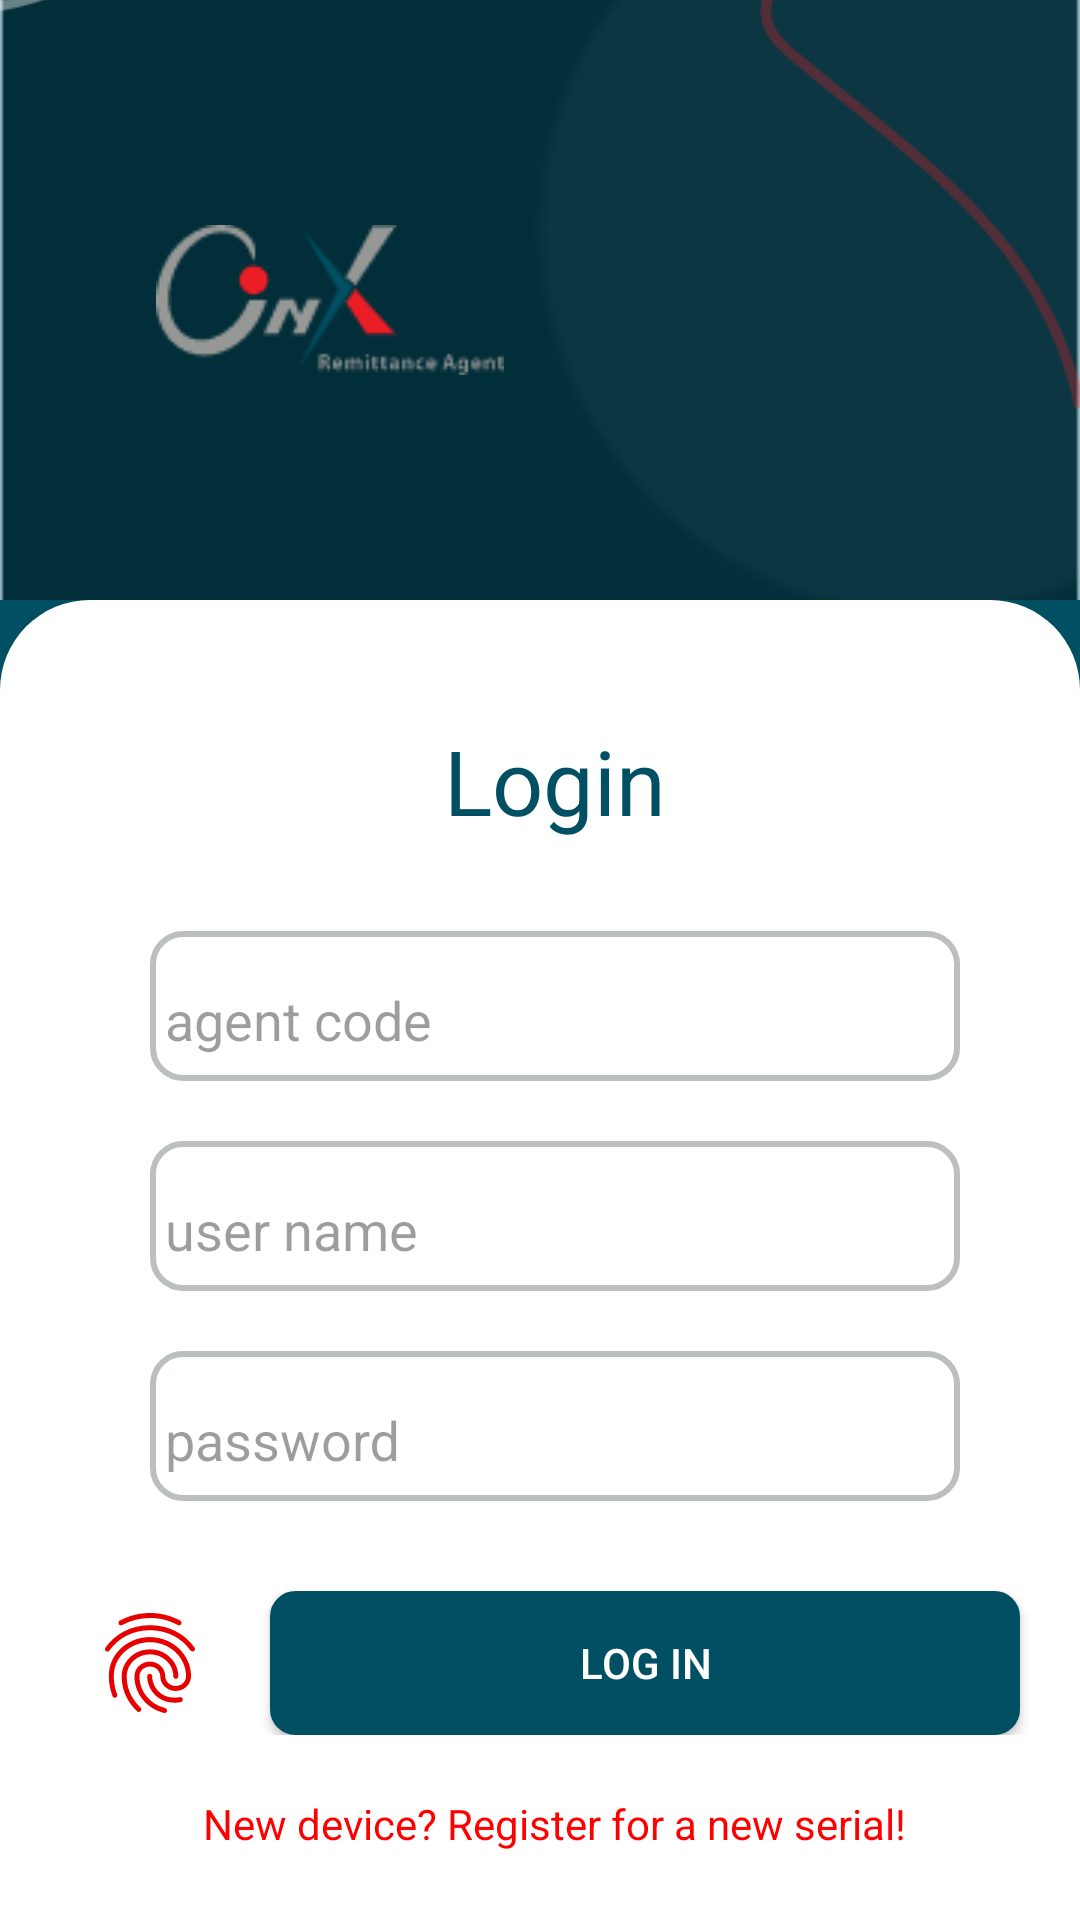

The Android layout XML behind this screen, and the referenced resources:
<!-- AndroidManifest.xml: application theme Theme.AppCompat.DayNight.NoActionBar -->
<!-- res/layout/activity_main.xml -->
<?xml version="1.0" encoding="utf-8"?>
<LinearLayout xmlns:android="http://schemas.android.com/apk/res/android"
    xmlns:app="http://schemas.android.com/apk/res-auto"
    xmlns:tools="http://schemas.android.com/tools"
    android:layout_width="match_parent"
    android:layout_height="match_parent"
    android:background="@color/loginTxt"
    android:orientation="vertical"
    tools:context=".MainActivity">

    <RelativeLayout
        android:layout_width="match_parent"
        android:layout_height="wrap_content">

        <ImageView
            android:id="@+id/upper_img"
            android:layout_width="match_parent"
            android:layout_height="200dp"
            android:scaleType="centerCrop"
            android:src="@drawable/upper"
            app:layout_constraintTop_toTopOf="parent" />

        <ImageView
            android:layout_width="200dp"
            android:layout_height="120dp"
            android:layout_centerVertical="true"
            android:layout_marginStart="10dp"
            android:scaleType="center"
            android:src="@drawable/onyx" />
    </RelativeLayout>

    <LinearLayout
        android:layout_width="match_parent"
        android:layout_height="match_parent"
        android:layout_gravity="center"
        android:background="@drawable/login_design"
        android:orientation="vertical"
        app:layout_constraintTop_toBottomOf="@id/upper_img">

        <TextView
            android:layout_width="wrap_content"
            android:layout_height="wrap_content"
            android:layout_gravity="center"
            android:layout_marginTop="30dp"
            android:layout_marginBottom="20dp"
            android:text="Login"
            android:textColor="@color/loginTxt"
            android:textSize="30dp" />

        <LinearLayout
            android:layout_width="match_parent"
            android:layout_height="wrap_content"
            android:layout_marginStart="30dp"
            android:layout_marginEnd="30dp"
            android:layout_gravity="center"
            android:orientation="vertical">

            <androidx.constraintlayout.widget.ConstraintLayout
                android:layout_width="match_parent"
                android:layout_height="match_parent"
                android:layout_marginTop="10dp">

                <com.google.android.material.textfield.TextInputLayout
                    android:id="@+id/agent_code"
                    android:layout_width="match_parent"
                    android:layout_height="50dp"
                    android:focusable="false"
                    android:gravity="center"
                    android:hint="agent code"
                    android:padding="5dp"
                    android:background="@drawable/rounded_edittext"
                    android:textColorHint="@color/grey"
                    app:hintTextColor="@color/loginTxt"
                    android:textColor="@android:color/black"
                    app:layout_constraintTop_toTopOf="parent">

                    <com.google.android.material.textfield.TextInputEditText
                        android:id="@+id/agentcode"
                        android:layout_width="match_parent"
                        android:layout_height="match_parent"
                        android:inputType="text"
                        android:lines="1"
                        android:maxLines="1"
                        android:background="@color/white"
                        android:textColor="@android:color/black" />
                </com.google.android.material.textfield.TextInputLayout>

                <com.google.android.material.textfield.TextInputLayout
                    android:id="@+id/user_name"
                    android:layout_width="match_parent"
                    android:layout_marginTop="20dp"
                    android:hint="user name"
                    android:layout_height="50dp"
                    android:focusable="false"
                    android:gravity="center"
                    android:padding="5dp"
                    android:background="@drawable/rounded_edittext"
                    android:textColorHint="@color/grey"
                    app:hintTextColor="@color/loginTxt"
                    android:textColor="@android:color/black"
                    app:layout_constraintTop_toBottomOf="@id/agent_code"
                    tools:ignore="SpeakableTextPresentCheck">

                    <com.google.android.material.textfield.TextInputEditText
                        android:id="@+id/username"
                        android:layout_width="match_parent"
                        android:layout_height="match_parent"
                        android:inputType="text"
                        android:lines="1"
                        android:maxLines="1"
                        android:background="@color/white"
                        android:textColor="@android:color/black"/>

                </com.google.android.material.textfield.TextInputLayout>

                <com.google.android.material.textfield.TextInputLayout
                    android:layout_width="match_parent"
                    android:layout_marginTop="20dp"
                    android:hint="password"
                    app:layout_constraintTop_toBottomOf="@id/user_name"
                    tools:ignore="SpeakableTextPresentCheck"
                    android:layout_height="50dp"
                    android:focusable="false"
                    android:gravity="center"
                    android:padding="5dp"
                    android:background="@drawable/rounded_edittext"
                    android:textColorHint="@color/grey"
                    app:hintTextColor="@color/loginTxt"
                    android:textColor="@android:color/black">

                    <com.google.android.material.textfield.TextInputEditText
                        android:id="@+id/password"
                        android:layout_width="match_parent"
                        android:layout_height="match_parent"
                        android:inputType="text"
                        android:lines="1"
                        android:maxLines="1"
                        android:layout_gravity="center"
                        android:drawableEnd="@drawable/ic_baseline_remove_red_eye_24"
                        android:background="@color/white"
                        android:textColor="@android:color/black" />
                </com.google.android.material.textfield.TextInputLayout>
            </androidx.constraintlayout.widget.ConstraintLayout>

        </LinearLayout>

        <RelativeLayout
            android:layout_width="match_parent"
            android:layout_height="wrap_content"
            android:layout_marginTop="30dp"
            android:gravity="center">

            <LinearLayout
                android:id="@+id/footer"
                android:layout_width="match_parent"
                android:layout_height="wrap_content"
                android:gravity="center"
                android:orientation="horizontal">

                <ImageView
                    android:id="@+id/fingerPrint"
                    android:layout_width="40dp"
                    android:layout_height="40dp"
                    android:layout_marginEnd="20dp"
                    android:src="@drawable/ic_baseline_fingerprint_24" />

                <Button
                    android:id="@+id/loginbtn"
                    android:layout_width="250dp"
                    android:layout_height="wrap_content"
                    android:layout_gravity="center"
                    android:background="@drawable/rounded_button"
                    android:text="Log In"
                    android:textColor="@color/white" />
            </LinearLayout>

            <LinearLayout
                android:layout_width="match_parent"
                android:layout_height="wrap_content"
                android:layout_below="@id/footer"
                android:layout_marginTop="20dp"
                android:gravity="center"
                android:orientation="horizontal">

                <TextView
                    android:layout_width="wrap_content"
                    android:layout_height="wrap_content"
                    android:layout_gravity="center"
                    android:text="New device? Register for a new serial!"
                    android:textColor="@color/red" />
            </LinearLayout>

        </RelativeLayout>

    </LinearLayout>

</LinearLayout>
<!-- resources referenced by this layout -->
<resources>
  <color name="grey">#63040303</color>
  <color name="loginTxt">#004F62</color>
  <color name="red">#FF0000</color>
  <color name="white">#FFFFFFFF</color>
  <!-- drawable ic_baseline_fingerprint_24: vector/xml drawable (drawable, 2364 chars, omitted) -->
  <!-- drawable login_design (drawable) -->
  <shape xmlns:android="http://schemas.android.com/apk/res/android"
      android:shape="rectangle">
      <corners android:topLeftRadius="30dp"
          android:topRightRadius="30dp"/>
      <padding
          android:bottom="10dp"
          android:left="20dp"
          android:right="10dp"
          android:top="10dp" />
      <solid android:color="@android:color/white" />
  </shape>
  <!-- drawable onyx: png bitmap (drawable-v24, 3684 bytes) -->
  <!-- drawable rounded_button (drawable-v24) -->
  <?xml version="1.0" encoding="utf-8"?>
  <selector xmlns:android="http://schemas.android.com/apk/res/android" >
      <item android:state_pressed="true" >
          <shape android:shape="rectangle"  >
              <corners android:radius="8dip" />
              <stroke android:width="1dip" android:color="#004F62" />
              <gradient android:angle="-90" android:startColor="#004F62" android:endColor="#004F62"  />
          </shape>
      </item>
      <item android:state_focused="true">
          <shape android:shape="rectangle"  >
              <corners android:radius="8dip" />
              <stroke android:width="1dip" android:color="#004F62" />
              <solid android:color="#004F62"/>
          </shape>
      </item>
      <item >
          <shape android:shape="rectangle"  >
              <corners android:radius="8dip" />
              <stroke android:width="1dip" android:color="#004F62" />
              <gradient android:angle="-90" android:startColor="#004F62" android:endColor="#004F62" />
          </shape>
      </item>
  </selector>
  <!-- drawable rounded_edittext (drawable-v24) -->
  <?xml version="1.0" encoding="utf-8"?>
  <shape xmlns:android="http://schemas.android.com/apk/res/android"
      android:shape="rectangle">
      <solid android:color="@color/white"/>
      <stroke
          android:width="2dp"
          android:color="#48151E20" />
      <corners android:radius="10dp" />
  </shape>
  <!-- drawable upper: png bitmap (drawable-v24, 22983 bytes) -->
</resources>
